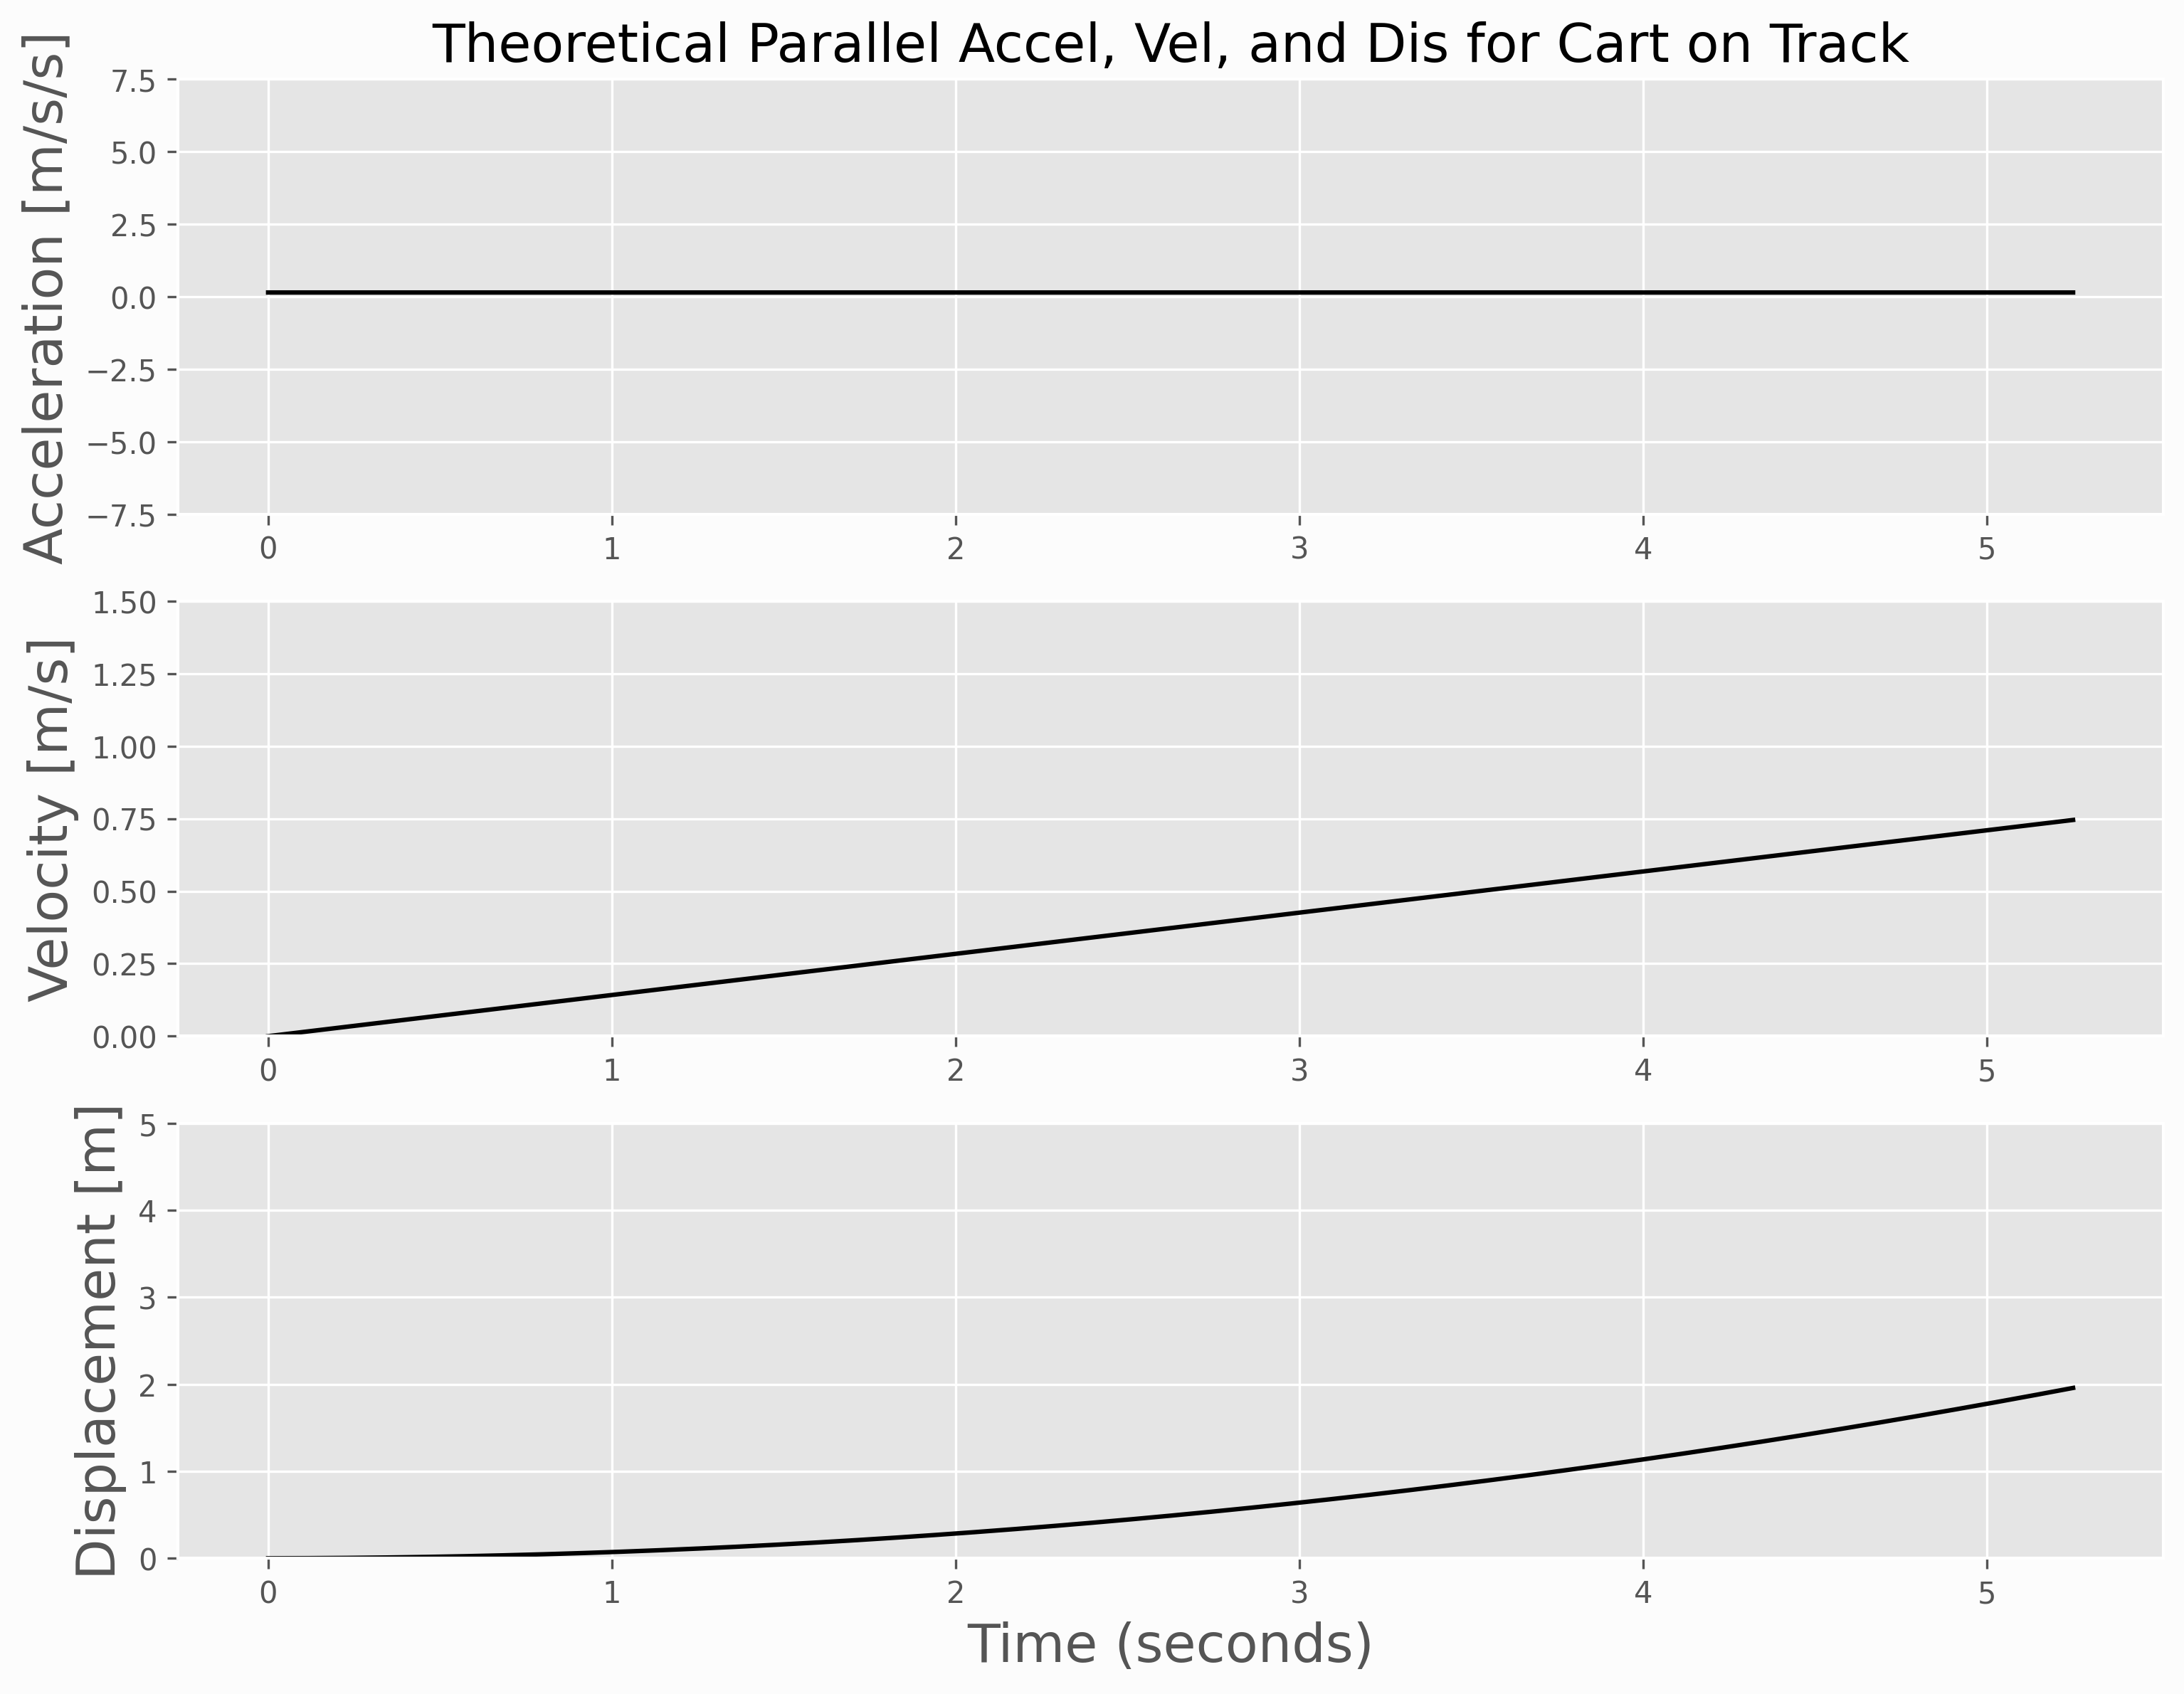

Write Python code to recreate this figure.
######################################################
#
# This code works out the theoretical model for what
# the acceleration, velocity, and displacement should
# be for a cart traveling down the ramp, from the 
# perspective of the axis facing forward.
#
######################################################
#
# wait 5-sec for IMU to connect
import time,sys
sys.path.append('../')
t0 = time.time()
start_bool = False # if IMU start fails - stop calibration
import numpy as np
import csv,datetime
import matplotlib.pyplot as plt
from scipy.optimize import curve_fit
from scipy.integrate import cumtrapz, trapz
from scipy import signal
import math

# A cart with a mass of m  is released from rest at the top of an approximately 1 degree inclined 
# track. The coefficient of kinetic friction between the cart and the track is approximately 0.003 
# (roughly frictionless track). Graph the cart's acceleration, velocity, and position over time. 
# Assume air resistance in negligible. 

# Let the axis of the cart pointing along the track be "para" and the axis pointing to the surface of the track be "perp"

# F_net,perp = Fg_perp - N = m*a_perp = 0    (the cart is stationary along it's vertical axis)
#           m*g*cos(theta) - N  = 0

#           N = F*g*cos(theta)

# F_net,para = Fg_para - F_fric = ma_para
#         m*g*sin(theta) - mu*N = ma_para

############# a_para = a = g*sin(theta) - mu*g*cos(theta) ####################

# Since theta is constant, we know
#       g = 9.80665 m/s/s
#      mu = 0.003 
#   theta = 1 degree


# Therefore, the acceleration in the direction parallel to the track is
mu = 0.003
a = 9.80665 * math.sin(math.radians(1)) - mu*9.80665 * math.cos(math.radians(1)) # m/s/s

def track_theory(data_length):
    total_time = math.sqrt(2*1.96 / a) # total time the cart is in motion
    step = total_time/data_length  # incremental time step size

    # first, create list of times
    time_array = []
    ii = 0
    while ii < total_time:
        time_array.append(ii)
        ii += step

    # for plotting later, create a list of acceleration values (constant)
    a_array = []
    for ii in range(0, len(time_array)):
        a_array.append(a)

    # Next, we use the kinematic equations to solve for a function of velocity
    #     a = 0.142 m/s/s
    #   v_0 = 0 m/s
    #
    #     v = v_0 + a*t_elapsed

    # next create a list of velocities
    v = []
    for ii in range(0, len(time_array)):
        v.append(a*time_array[ii])


    # Next, we use kinematic equations to solve for a function of position
    #   x_0 = 0 m
    #   x - x_0 = v_0 * time_elapsed + 0.5 * a * time_elapsed**2
    #         x = 0.5 * a * time_elapsed**2

    # create a list of displacements
    d = []
    for ii in range(0, len(time_array)):
        #d.append((v[ii] / 2 ) + time_array[ii])
        d.append(0.5 * a * (time_array[ii])**2)

    """
    # Now, call all of the functions and print the size of the results
    print("Time Traveled: ", total_time)
    print("Time Interval: ", step)
    print("Number of Steps: ", len(time_array))
    print("Length of Velocity Array: ", len(v))
    print("Length of Displacement Array: ", len(d))
    print("Final Displacement: ", d[-1], " meters")
    #print("The time to reach 196 cm is: ", math.sqrt(2*1.96/a))


    # Now, plot the functions on a graph 
    plt.style.use('ggplot')
    fig,axs = plt.subplots(3,1,figsize=(12,9))
    axs[0].plot(time_array, a_array, color = 'k')
    axs[1].plot(time_array, v, color = 'k')
    axs[2].plot(time_array, d, color = 'k')
    axs[0].set_ylabel('Acceleration [m/s/s]',fontsize=18)
    axs[1].set_ylabel('Velocity [m/s]',fontsize=18)
    axs[2].set_ylabel('Displacement [m]',fontsize=18)
    axs[2].set_xlabel('Time (seconds)',fontsize=18)
    axs[0].set_ylim([-7.5, 7.5])
    axs[1].set_ylim([0.00,1.5])
    axs[2].set_ylim([0, 5])
    axs[0].set_title("Theoretical Parallel Accel, Vel, and Dis for Cart on Track",fontsize=18)
    fig.savefig('track_theory.png',dpi=300,
                bbox_inches='tight',facecolor='#FCFCFC')
    fig.show()
    """

    return time_array, a_array, v, d

#track_theory(1425)